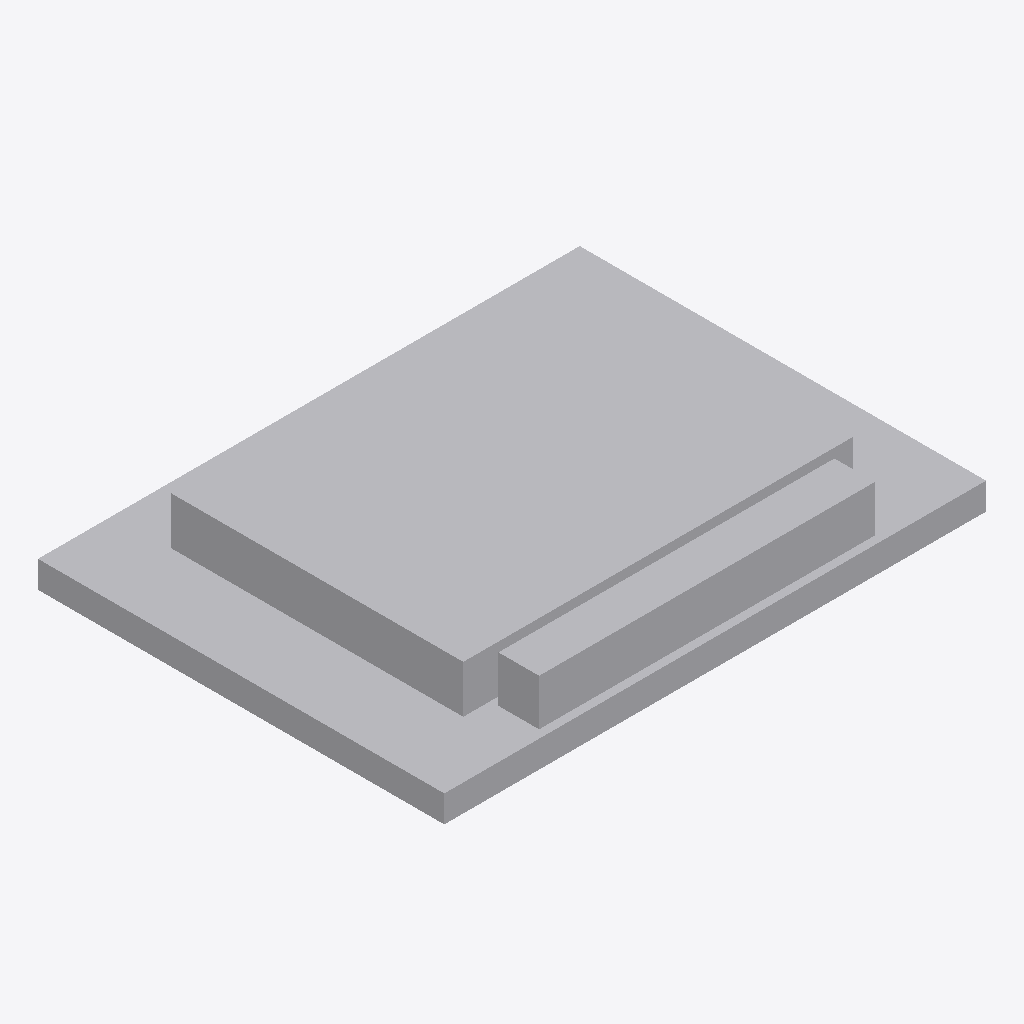
Isometric view of an IFC building model (IFC-SPF (STEP), schema IFC4X3, length unit metre), seen from the south-west, elements coloured by IFC class: 1 other element (light grey).
Extent 3.2 m × 2.4 m × 0.5 m (x, y, z). Elements (1): 1 IfcBuildingElementProxy.

HEADER;
FILE_DESCRIPTION(('ViewDefinition [CoordinationView]'),'2;1');
FILE_NAME('LM3-ROOF-P030.ifc','2026-08-30T00:00:00+00:00',('OpenSourceRail'),('OpenSourceRail'),'IfcOpenShell 0.8.5','OpenSourceRail deterministic LM3 product-library','design-reference / not for construction');
FILE_SCHEMA(('IFC4X3'));
ENDSEC;
DATA;
#1=IFCPROJECT('1rLCmaM8HNKfnSbHvr63hL',$,'LM3-ROOF-P030 — removable HVAC curb fairing, intake/exhaust skirt, and access-hatch moulding set','Design-reference geometry and assembly hierarchy only; supplier freeze, released drawings/tolerances, calculations, qualified processes and first-article tests remain mandatory.',$,$,$,(#12),#7);
#2=IFCSITE('34WOHMrHPOhgEI3jaJwHKk',$,'LM3 product library',$,$,#18,$,$,.ELEMENT.,$,$,$,$,$);
#3=IFCBUILDING('2pgI2bpBHP5xui9FApYeT$',$,'LM3 assembly inspection fixture',$,$,#21,$,$,.ELEMENT.,$,$,$);
#28=IFCBUILDINGELEMENTPROXY('25Os6rQWLVWu_KfXcxw0b1',$,'removable HVAC curb fairing, intake/exhaust skirt, and access-hatch moulding set','Non-structural GFRP fairings close the HVAC-to-roof transition while remaining removable without disturbing the certified HVAC curb or lifting points.',$,#70,#66,'LM3-ROOF-P030',$);
ENDSEC;
